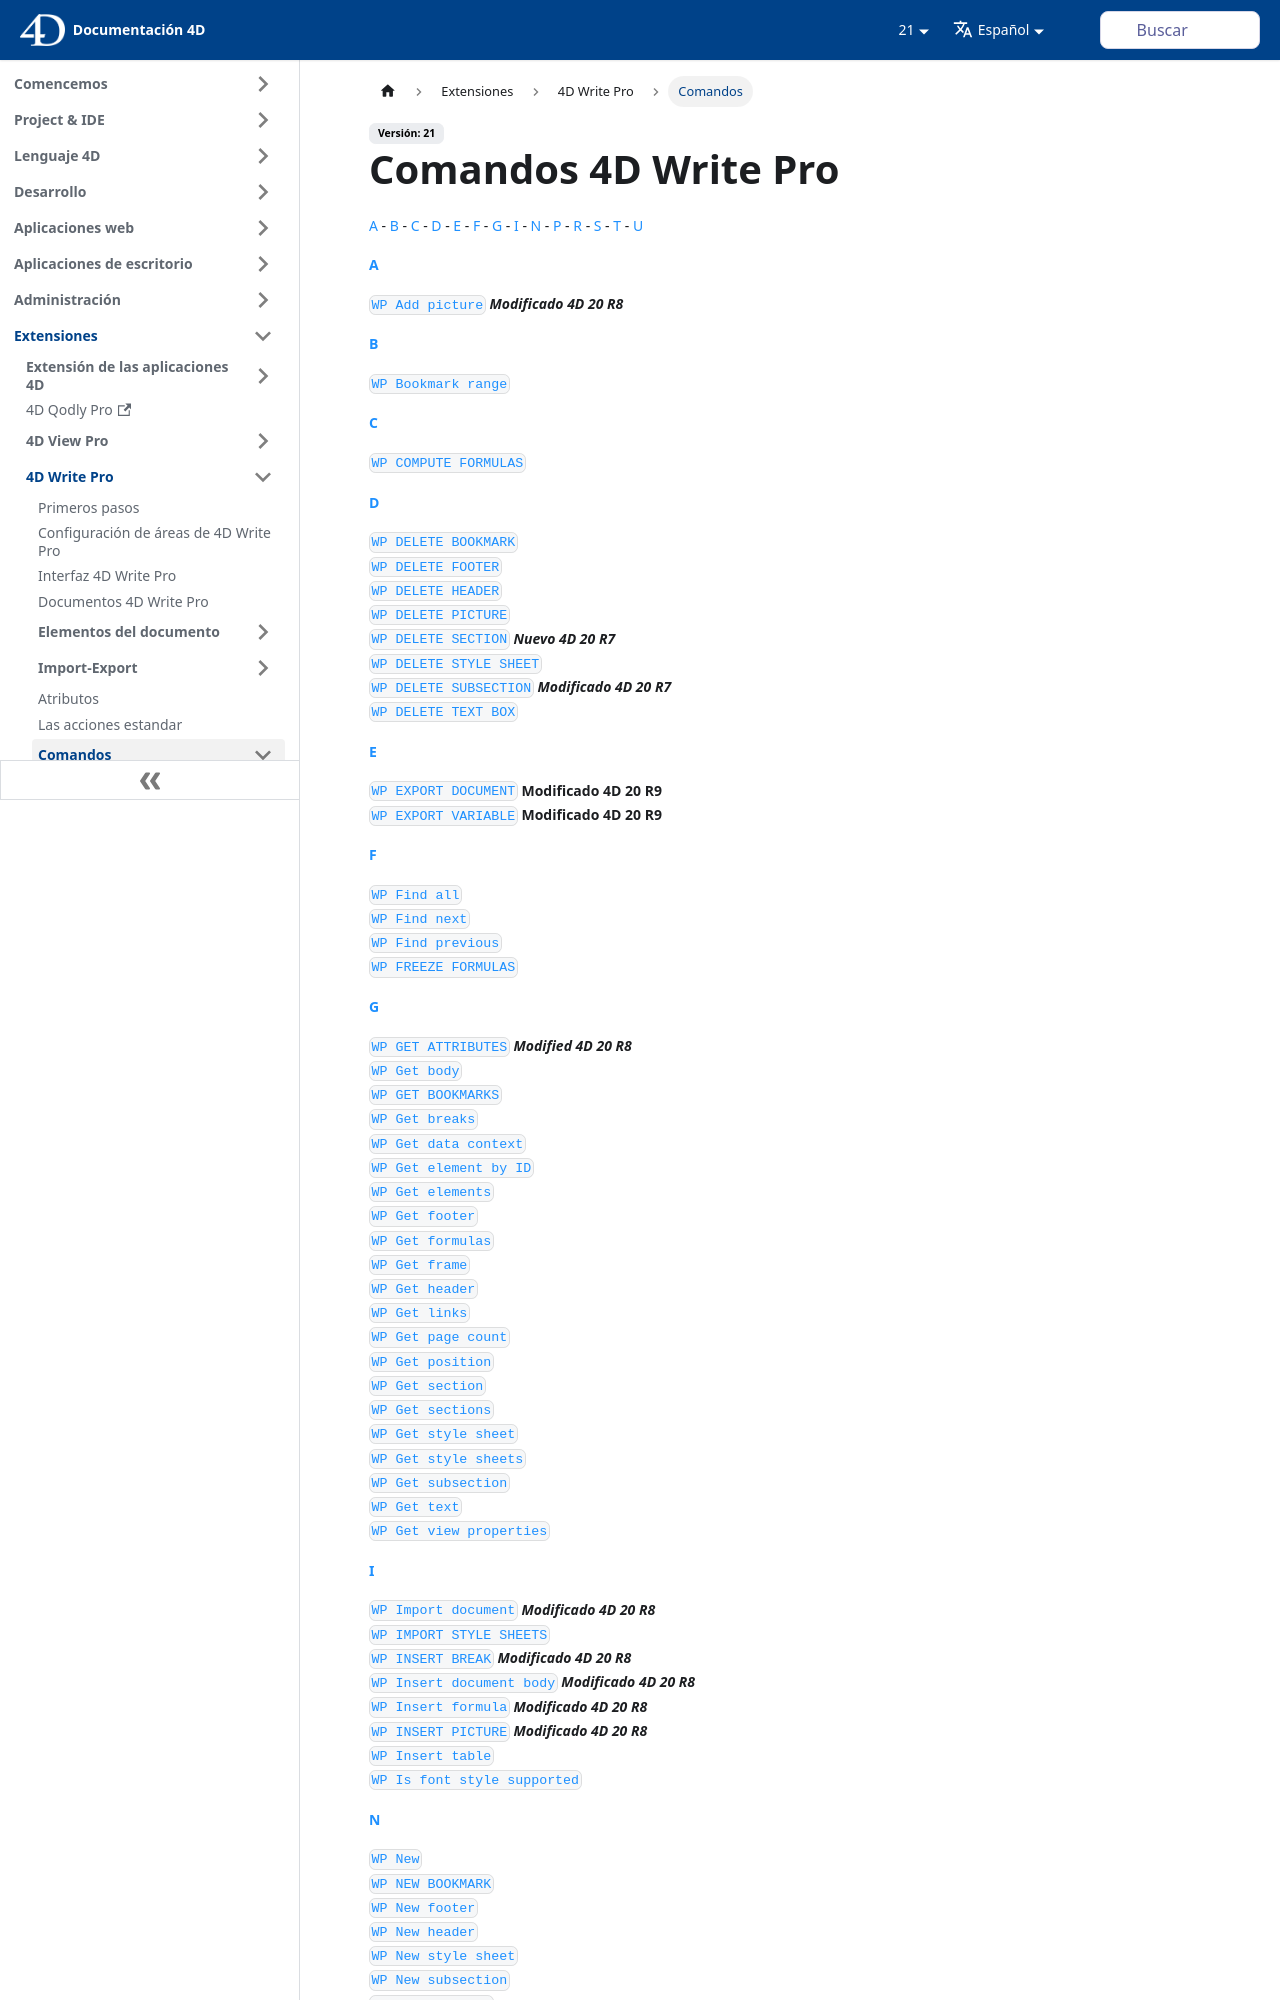

repository: 4d/docs · page: es/21/WritePro/commands/command-index.html · generator: docusaurus

---
id: command-index
title: 4D Write Pro Commands
---


  [A](#A) - [B](#B) - [C](#C) - [D](#D) - [E](#E) - [F](#F) - [G](#G) - [I](#I) - [N](#N) - [P](#P) - [R](#R) - [S](#S) - [T](#T) - [U](#U)


<a id="A"><b>A</b></a>

[`WP Add picture`](../commands/wp-add-picture) ***Modified 4D 20 R8***

<a id="B"><b>B</b></a>

[`WP Bookmark range`](../commands/wp-bookmark-range)

<a id="C"><b>C</b></a>

[`WP COMPUTE FORMULAS`](../commands/wp-compute-formulas)

<a id="D"><b>D</b></a>

[`WP DELETE BOOKMARK`](../commands/wp-delete-bookmark)<br/>
[`WP DELETE FOOTER`](../commands/wp-delete-footer)<br/>
[`WP DELETE HEADER`](../commands/wp-delete-header)<br/>
[`WP DELETE PICTURE`](../commands/wp-delete-picture)<br/>
[`WP DELETE SECTION`](../commands/wp-delete-section) ***New 4D 20 R7***<br/>
[`WP DELETE STYLE SHEET`](../commands/wp-delete-style-sheet) ***Modified 4D 21 R3***<br/>
[`WP DELETE SUBSECTION`](../commands/wp-delete-subsection) ***Modified 4D 20 R7***<br/>
[`WP DELETE TEXT BOX`](../commands/wp-delete-text-box)

<a id="E"><b>E</b></a>

[`WP EXPORT DOCUMENT`](../commands/wp-export-document) **Modified 4D 20 R9**<br/>
[`WP EXPORT VARIABLE`](../commands/wp-export-variable) **Modified 4D 20 R9**

<a id="F"><b>F</b></a>

[`WP Find all`](../commands/wp-find-all)<br/>
[`WP Find next`](../commands/wp-find-next)<br/>
[`WP Find previous`](../commands/wp-find-previous)<br/>
[`WP FREEZE FORMULAS`](../commands/wp-freeze-formulas)

<a id="G"><b>G</b></a>

[`WP GET ATTRIBUTES`](../commands/wp-get-attributes) ***Modified 4D 20 R8***<br/>
[`WP Get body`](../commands/wp-get-body)<br/>
[`WP GET BOOKMARKS`](../commands/wp-get-bookmarks)<br/>
[`WP Get breaks`](../commands/wp-get-breaks)<br/>
[`WP Get data context`](../commands/wp-get-data-context)<br/>
[`WP Get element by ID`](../commands/wp-get-element-by-id)<br/>
[`WP Get elements`](../commands/wp-get-elements)<br/>
[`WP Get footer`](../commands/wp-get-footer)<br/>
[`WP Get formulas`](../commands/wp-get-formulas)<br/>
[`WP Get frame`](../commands/wp-get-frame)<br/>
[`WP Get header`](../commands/wp-get-header)<br/>
[`WP Get links`](../commands/wp-get-links)<br/>
[`WP Get page count`](../commands/wp-get-page-count)<br/>
[`WP Get position`](../commands/wp-get-position)<br/>
[`WP Get section`](../commands/wp-get-section)<br/>
[`WP Get sections`](../commands/wp-get-sections)<br/>
[`WP Get style sheet`](../commands/wp-get-style-sheet) ***Modified 4D 21 R3***<br/>
[`WP Get style sheets`](../commands/wp-get-style-sheets)<br/>
[`WP Get subsection`](../commands/wp-get-subsection)<br/>
[`WP Get text`](../commands/wp-get-text)<br/>
[`WP Get view properties`](../commands/wp-get-view-properties)

<a id="I"><b>I</b></a>
